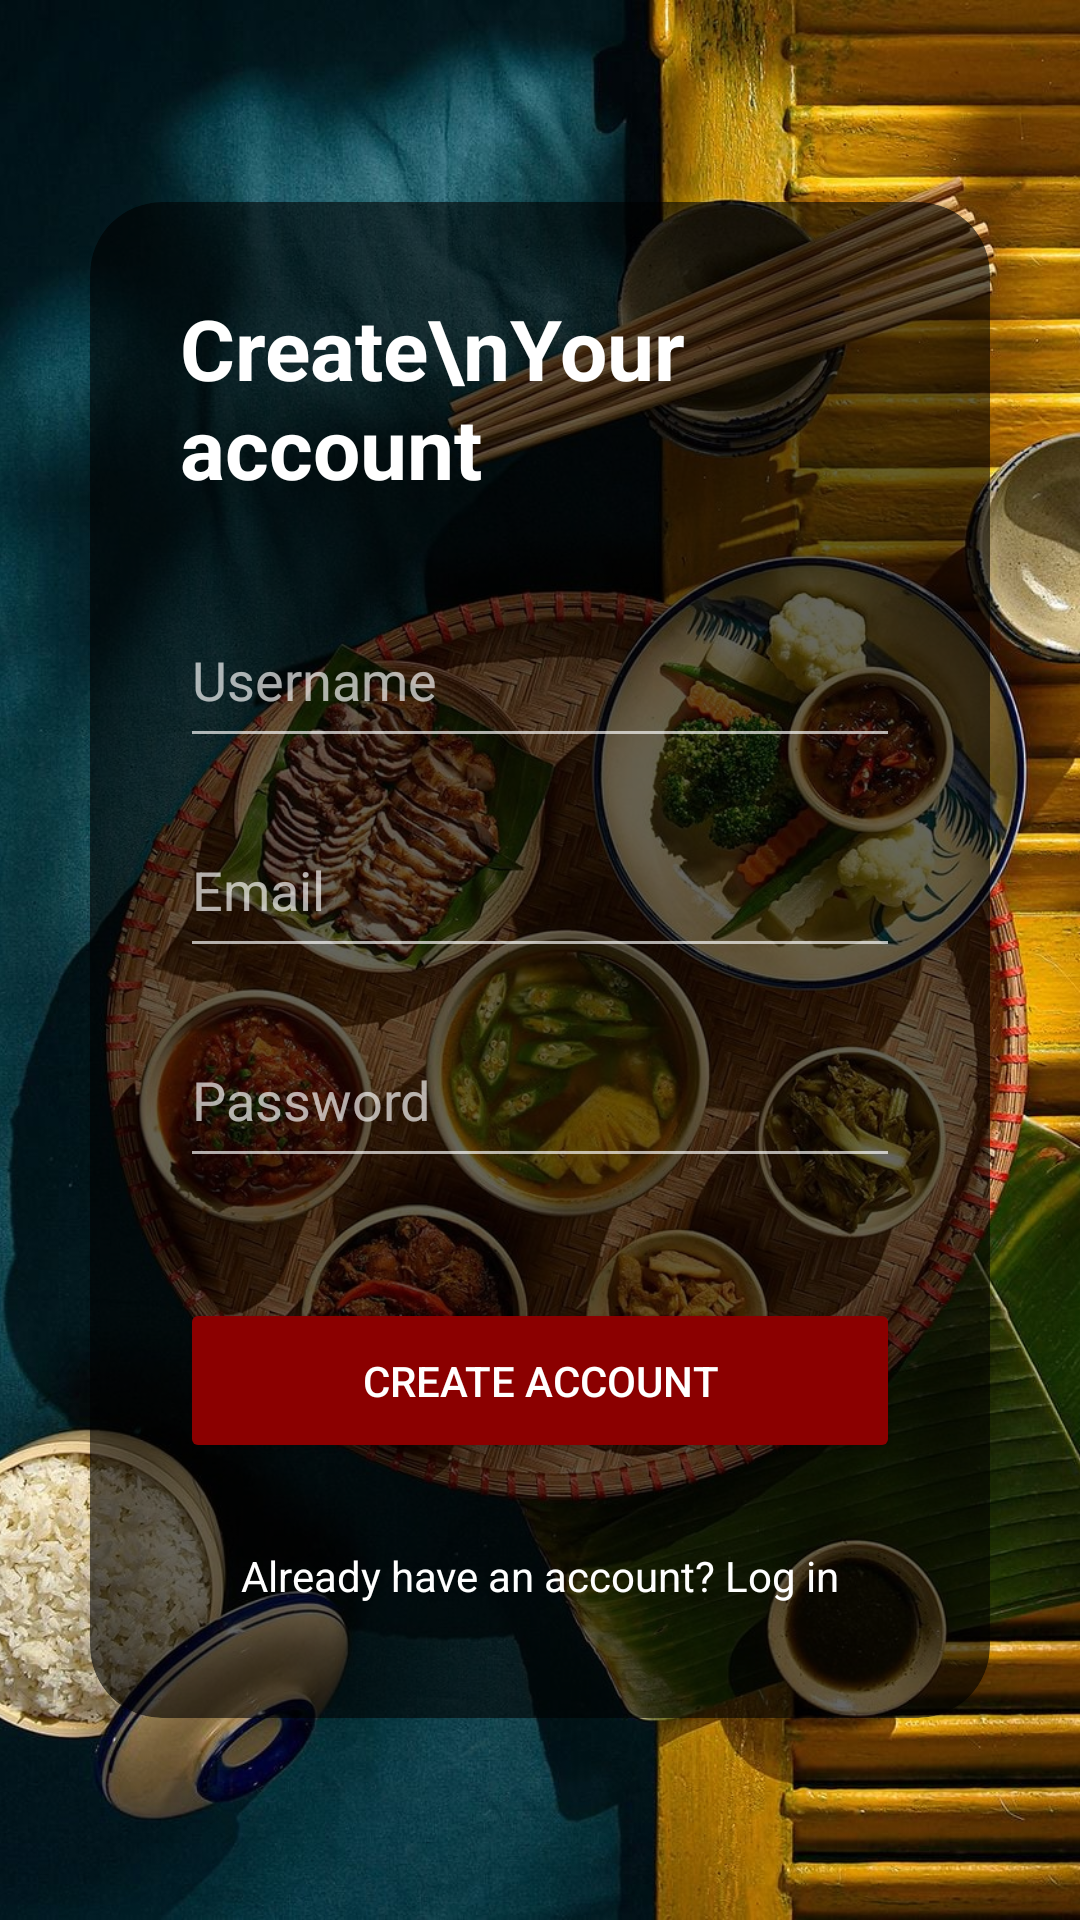

Layout XML and referenced resources for this Android screen:
<!-- AndroidManifest.xml: application theme Theme.Demo -->
<!-- res/layout/activity_register.xml -->
<?xml version="1.0" encoding="utf-8"?>
<androidx.constraintlayout.widget.ConstraintLayout
    xmlns:android="http://schemas.android.com/apk/res/android"
    xmlns:app="http://schemas.android.com/apk/res-auto"
    android:layout_width="match_parent"
    android:layout_height="match_parent">

    <ImageView
        android:id="@+id/imgBackground"
        android:layout_width="0dp"
        android:layout_height="0dp"
        android:scaleType="centerCrop"
        android:src="@drawable/register"
        app:layout_constraintTop_toTopOf="parent"
        app:layout_constraintBottom_toBottomOf="parent"
        app:layout_constraintStart_toStartOf="parent"
        app:layout_constraintEnd_toEndOf="parent"/>

    <androidx.cardview.widget.CardView
        android:id="@+id/cardView"
        android:layout_width="0dp"
        android:layout_height="wrap_content"
        android:layout_margin="30dp"
        app:cardBackgroundColor="#99000000"
        app:cardCornerRadius="24dp"
        app:cardElevation="0dp"
        app:layout_constraintTop_toTopOf="parent"
        app:layout_constraintBottom_toBottomOf="parent"
        app:layout_constraintStart_toStartOf="parent"
        app:layout_constraintEnd_toEndOf="parent">

        <LinearLayout
            android:layout_width="match_parent"
            android:layout_height="wrap_content"
            android:orientation="vertical"
            android:padding="30dp">

            <TextView
                android:layout_width="match_parent"
                android:layout_height="wrap_content"
                android:text="Create\nYour account"
                android:textColor="#FFFFFF"
                android:textSize="28sp"
                android:textStyle="bold"
                android:layout_marginBottom="30dp"/>

            <EditText
                android:id="@+id/edtUsername"
                android:layout_width="match_parent"
                android:layout_height="55dp"
                android:hint="Username"
                android:textColor="#FFFFFF"
                android:textColorHint="#AAFFFFFF"
                android:backgroundTint="#AAFFFFFF"
                android:layout_marginBottom="15dp"/>

            <EditText
                android:id="@+id/edtEmail"
                android:layout_width="match_parent"
                android:layout_height="55dp"
                android:hint="Email"
                android:inputType="textEmailAddress"
                android:textColor="#FFFFFF"
                android:textColorHint="#AAFFFFFF"
                android:backgroundTint="#AAFFFFFF"
                android:layout_marginBottom="15dp"/>

            <EditText
                android:id="@+id/edtPass"
                android:layout_width="match_parent"
                android:layout_height="55dp"
                android:hint="Password"
                android:inputType="textPassword"
                android:textColor="#FFFFFF"
                android:textColorHint="#AAFFFFFF"
                android:backgroundTint="#AAFFFFFF"
                android:layout_marginBottom="40dp"/>

            <Button
                android:id="@+id/btnRegister"
                android:layout_width="match_parent"
                android:layout_height="55dp"
                android:text="Create Account"
                android:textColor="#FFFFFF"
                android:backgroundTint="#8B0000"/>

            <TextView
                android:id="@+id/txtGoLogin"
                android:layout_width="match_parent"
                android:layout_height="wrap_content"
                android:text="Already have an account? Log in"
                android:textColor="#FFFFFF"
                android:textAlignment="center"
                android:layout_marginTop="20dp"
                android:padding="8dp"/>

        </LinearLayout>

    </androidx.cardview.widget.CardView>

</androidx.constraintlayout.widget.ConstraintLayout>
<!-- resources referenced by this layout -->
<resources>
  <!-- drawable register: jpg bitmap (drawable, 382468 bytes) -->
  <style name="Theme.Demo" parent="Base.Theme.Demo" />
  <style name="Base.Theme.Demo" parent="Theme.Material3.DayNight.NoActionBar">
          
          <item name="android:windowBackground">@color/windowBackground</item>
          
          
          <item name="colorPrimary">@color/colorPrimary</item>
          <item name="colorPrimaryVariant">@color/colorPrimaryVariant</item>
          <item name="colorOnPrimary">@color/colorOnPrimary</item>
          <item name="colorSecondary">@color/colorSecondary</item>
          <item name="colorOnSecondary">@color/colorOnSecondary</item>
          
          
          <item name="colorSurface">@color/surfaceColor</item>
          <item name="colorOnSurface">@color/textPrimary</item>
          
          
          <item name="android:divider">@color/dividerColor</item>
  
          
          <item name="colorOutline">@color/colorTextReverse</item>
          <item name="colorControlNormal">@color/colorTextReverse</item>
      </style>
  <color name="windowBackground">#F8F8F8</color>
  <color name="colorPrimary">#4A8C5C</color>
  <color name="colorPrimaryVariant">#1A3A2A</color>
  <color name="colorOnPrimary">#FFFFFF</color>
  <color name="colorSecondary">#4CAF50</color>
  <color name="colorOnSecondary">#FFFFFF</color>
  <color name="surfaceColor">#FFFFFF</color>
  <color name="textPrimary">#1A1A1A</color>
  <color name="dividerColor">#EEEEEE</color>
  <color name="colorTextReverse">#000000</color>
</resources>
